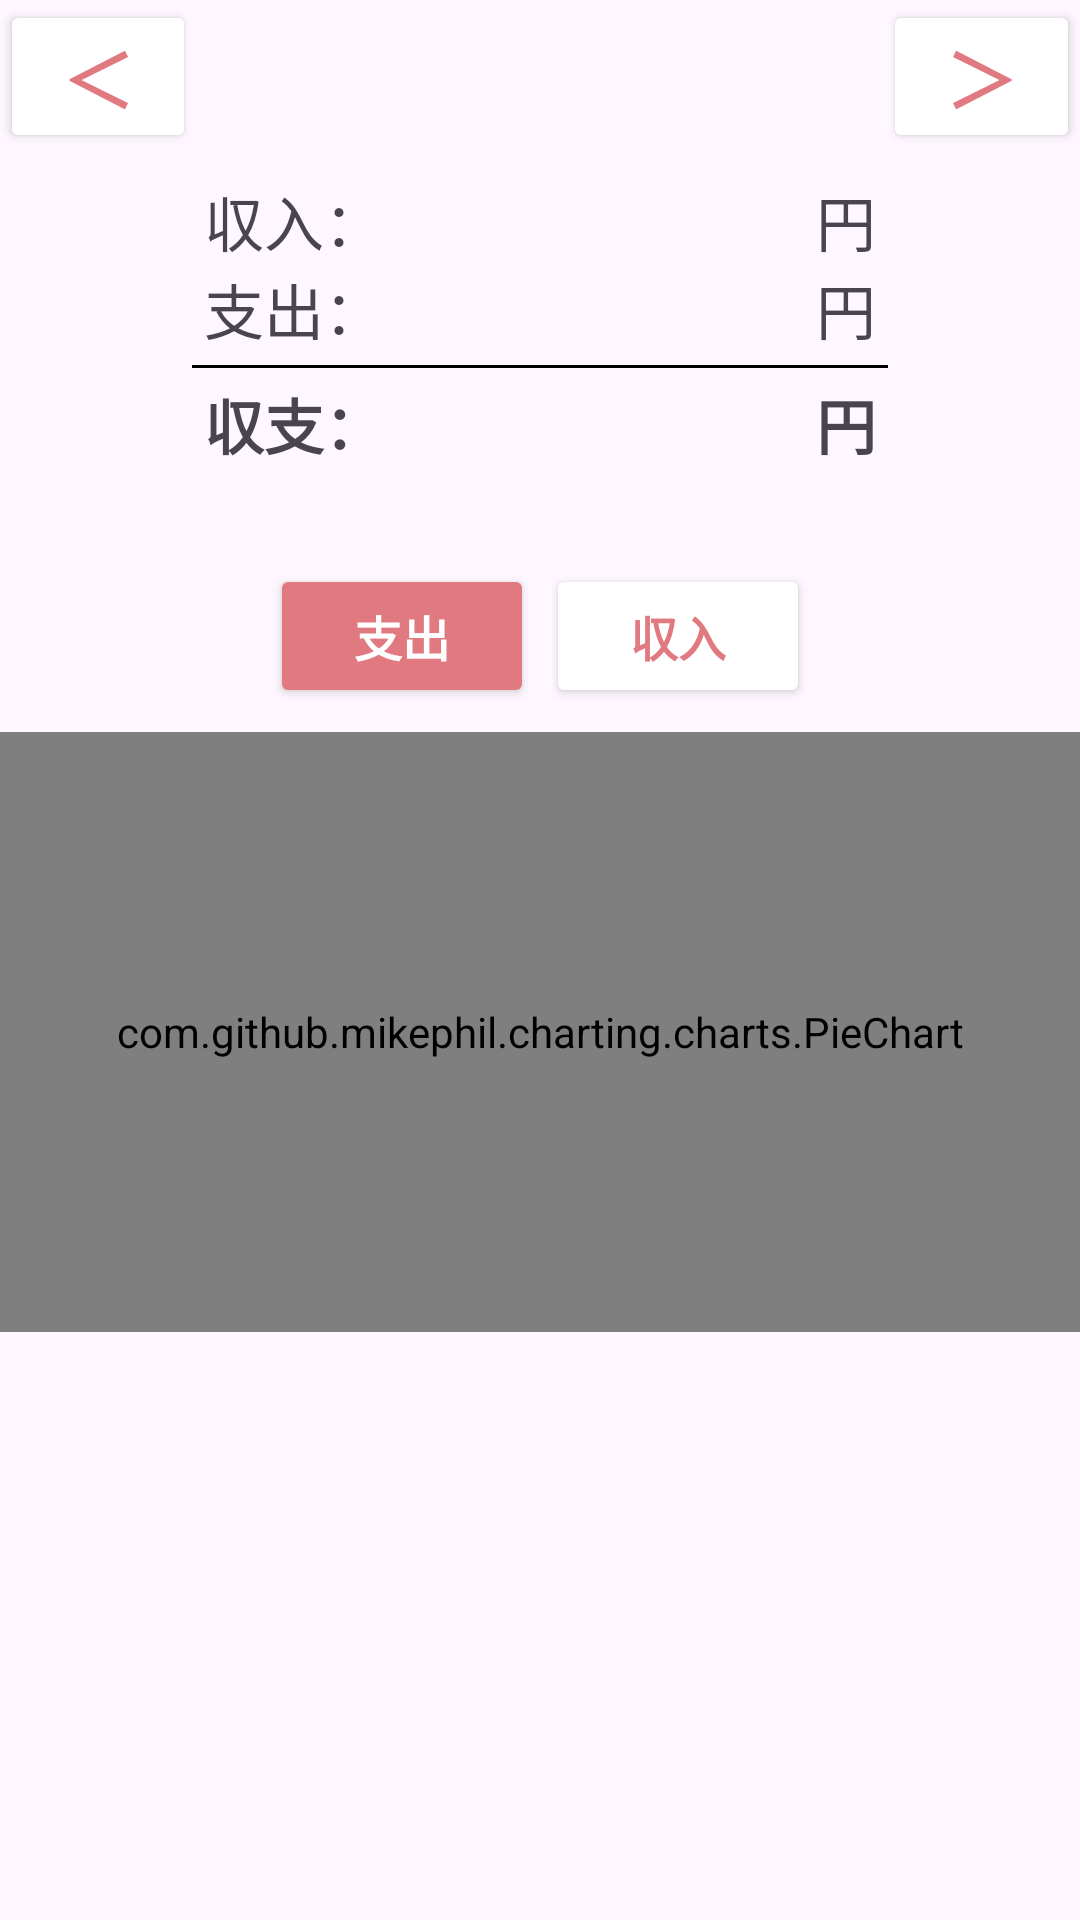

Here is an Android app screen rendered from its layout file. Give the layout XML and the strings, colors and styles it references.
<!-- AndroidManifest.xml: application theme Theme.AccountBook -->
<!-- res/layout/fragment_balance.xml -->
<androidx.constraintlayout.widget.ConstraintLayout
    xmlns:android="http://schemas.android.com/apk/res/android"
    xmlns:tools="http://schemas.android.com/tools"
    xmlns:app="http://schemas.android.com/apk/res-auto"
    android:layout_width="match_parent"
    android:layout_height="match_parent"
    tools:context=".BalanceFragment">

    
    <LinearLayout
        android:id="@+id/linearLayout"
        android:layout_width="match_parent"
        android:layout_height="wrap_content"
        android:orientation="horizontal"
        android:weightSum="11"
        android:gravity="center"
        app:layout_constraintTop_toTopOf="parent"
        app:layout_constraintStart_toStartOf="parent"
        app:layout_constraintEnd_toEndOf="parent">

        <Button
            android:id="@+id/leftButton"
            android:layout_width="0dp"
            android:layout_height="wrap_content"
            android:layout_weight="2"
            android:layout_gravity="center"
            android:gravity="center"
            android:padding="8dp"
            android:text="＜"
            android:textSize="24dp"
            android:textStyle="bold"
            android:textColor="@color/mainColor"
            android:backgroundTint="@color/transparent"/>

        <TextView
            android:id="@+id/ymTextView"
            android:layout_width="0dp"
            android:layout_height="wrap_content"
            android:layout_weight="7"
            android:layout_gravity="center"
            android:gravity="center"
            android:textSize="24dp"
            android:textStyle="bold"/>

        <Button
            android:id="@+id/rightButton"
            android:layout_width="0dp"
            android:layout_height="wrap_content"
            android:layout_weight="2"
            android:layout_gravity="center"
            android:gravity="center"
            android:padding="8dp"
            android:text="＞"
            android:textSize="24dp"
            android:textStyle="bold"
            android:textColor="@color/mainColor"
            android:backgroundTint="@color/transparent"/>
    </LinearLayout>

    
    <LinearLayout
        android:id="@+id/balanceLinearLayout"
        android:layout_width="match_parent"
        android:layout_height="wrap_content"
        android:orientation="vertical"
        android:gravity="center"
        android:layout_marginStart="60dp"
        android:layout_marginEnd="60dp"
        android:background="@drawable/background_roundrect_white"
        app:layout_constraintTop_toBottomOf="@id/linearLayout"
        app:layout_constraintStart_toStartOf="parent"
        app:layout_constraintEnd_toEndOf="parent">

        
        <LinearLayout
            android:layout_width="match_parent"
            android:layout_height="wrap_content"
            android:orientation="horizontal"
            android:gravity="center"
            android:layout_marginTop="8dp"
            android:layout_marginStart="8dp"
            android:layout_marginEnd="8dp"
            app:layout_constraintTop_toTopOf="parent"
            app:layout_constraintStart_toStartOf="parent"
            app:layout_constraintEnd_toEndOf="parent">

            <TextView
                android:id="@+id/incomeTextView"
                android:layout_width="wrap_content"
                android:layout_height="wrap_content"
                android:layout_gravity="center"
                android:gravity="right"
                android:text="収入："
                android:textSize="20dp"/>

            <TextView
                android:id="@+id/incomeValueTextView"
                android:layout_width="0dp"
                android:layout_height="wrap_content"
                android:layout_gravity="center"
                android:layout_weight="1"
                android:gravity="right"
                android:textSize="20dp"
                android:paddingStart="8dp"
                android:paddingEnd="8dp"/>

            <TextView
                android:id="@+id/incomeUnitTextView"
                android:layout_width="wrap_content"
                android:layout_height="wrap_content"
                android:layout_gravity="center"
                android:gravity="left"
                android:text="円"
                android:textSize="20dp"/>
        </LinearLayout>


        
        <LinearLayout
            android:layout_width="match_parent"
            android:layout_height="wrap_content"
            android:orientation="horizontal"
            android:gravity="center"
            android:layout_marginStart="8dp"
            android:layout_marginEnd="8dp"
            app:layout_constraintTop_toTopOf="parent"
            app:layout_constraintStart_toStartOf="parent"
            app:layout_constraintEnd_toEndOf="parent">
            <TextView
                android:id="@+id/spendingTextView"
                android:layout_width="wrap_content"
                android:layout_height="wrap_content"
                android:layout_gravity="center"
                android:gravity="right"
                android:text="支出："
                android:textSize="20dp"/>
            <TextView
                android:id="@+id/spendingValueTextView"
                android:layout_width="0dp"
                android:layout_height="wrap_content"
                android:layout_gravity="center"
                android:layout_weight="1"
                android:gravity="right"
                android:textSize="20dp"
                android:paddingStart="8dp"
                android:paddingEnd="8dp"/>
            <TextView
                android:id="@+id/spendingUnitTextView"
                android:layout_width="wrap_content"
                android:layout_height="wrap_content"
                android:layout_gravity="center"
                android:gravity="left"
                android:text="円"
                android:textSize="20dp"/>
        </LinearLayout>

        
        <View
            android:id="@+id/lineView"
            android:layout_width="match_parent"
            android:layout_height="1dp"
            android:layout_marginTop="4dp"
            android:layout_marginStart="4dp"
            android:layout_marginEnd="4dp"
            android:layout_marginBottom="4dp"
            android:layout_weight="3"
            android:background="@color/black"/>

        
        <LinearLayout
            android:layout_width="match_parent"
            android:layout_height="wrap_content"
            android:orientation="horizontal"
            android:gravity="center"
            android:layout_marginStart="8dp"
            android:layout_marginEnd="8dp"
            android:layout_marginBottom="8dp"
            app:layout_constraintTop_toTopOf="parent"
            app:layout_constraintStart_toStartOf="parent"
            app:layout_constraintEnd_toEndOf="parent">
            <TextView
                android:id="@+id/balanceTextView"
                android:layout_width="wrap_content"
                android:layout_height="wrap_content"
                android:layout_gravity="center"
                android:gravity="right"
                android:text="収支："
                android:textSize="20dp"
                android:textStyle="bold"/>
            <TextView
                android:id="@+id/balanceValueTextView"
                android:layout_width="0dp"
                android:layout_height="wrap_content"
                android:layout_gravity="center"
                android:layout_weight="1"
                android:gravity="right"
                android:textSize="20dp"
                android:paddingStart="8dp"
                android:paddingEnd="8dp"
                android:textStyle="bold"/>
            <TextView
                android:id="@+id/balanceUnitTextView"
                android:layout_width="wrap_content"
                android:layout_height="wrap_content"
                android:layout_gravity="center"
                android:gravity="left"
                android:text="円"
                android:textSize="20dp"
                android:textStyle="bold"/>
        </LinearLayout>
    </LinearLayout>

    
    <LinearLayout
        android:id="@+id/toggleContainer"
        android:layout_width="wrap_content"
        android:layout_height="wrap_content"
        android:layout_marginTop="16dp"
        android:orientation="horizontal"
        android:padding="8dp"
        app:layout_constraintEnd_toEndOf="parent"
        app:layout_constraintStart_toStartOf="parent"
        app:layout_constraintTop_toBottomOf="@id/balanceLinearLayout">

        <Button
            android:id="@+id/leftToggleButton"
            android:layout_width="wrap_content"
            android:layout_height="wrap_content"
            android:layout_marginEnd="4dp"
            android:backgroundTint="@color/mainColor"
            android:text="支出"
            android:textColor="@color/white"
            android:textSize="16dp"
            android:textStyle="bold" />

        <Button
            android:id="@+id/rightToggleButton"
            android:layout_width="wrap_content"
            android:layout_height="wrap_content"
            android:backgroundTint="@color/white"
            android:text="収入"
            android:textColor="@color/mainColor"
            android:textSize="16dp"
            android:textStyle="bold" />
    </LinearLayout>
    
    <com.github.mikephil.charting.charts.PieChart
        android:id="@+id/pieChart"
        android:layout_width="match_parent"
        android:layout_height="200dp"
        app:layout_constraintEnd_toEndOf="parent"
        app:layout_constraintStart_toStartOf="parent"
        app:layout_constraintTop_toBottomOf="@id/toggleContainer" />

    <androidx.recyclerview.widget.RecyclerView
        android:id="@+id/recyclerView"
        android:layout_width="0dp"
        android:layout_height="wrap_content"
        android:clipToPadding="false"
        android:paddingTop="8dp"
        android:paddingBottom="80dp"
        app:layout_constraintBottom_toBottomOf="parent"
        app:layout_constraintEnd_toEndOf="parent"
        app:layout_constraintStart_toStartOf="parent"
        app:layout_constraintTop_toBottomOf="@id/pieChart"
        app:layout_constraintHorizontal_bias="0.0"
        app:layout_constraintVertical_bias="0.0" />
</androidx.constraintlayout.widget.ConstraintLayout>
<!-- resources referenced by this layout -->
<resources>
  <color name="black">#000000</color>
  <color name="mainColor">#E17A80</color>
  <color name="white">#FFFFFF</color>
  <style name="Theme.AccountBook" parent="Base.Theme.AccountBook" />
  <style name="Base.Theme.AccountBook" parent="Theme.Material3.DayNight">
          
          <item name="colorPrimary">@color/mainColor</item>
      </style>
</resources>
